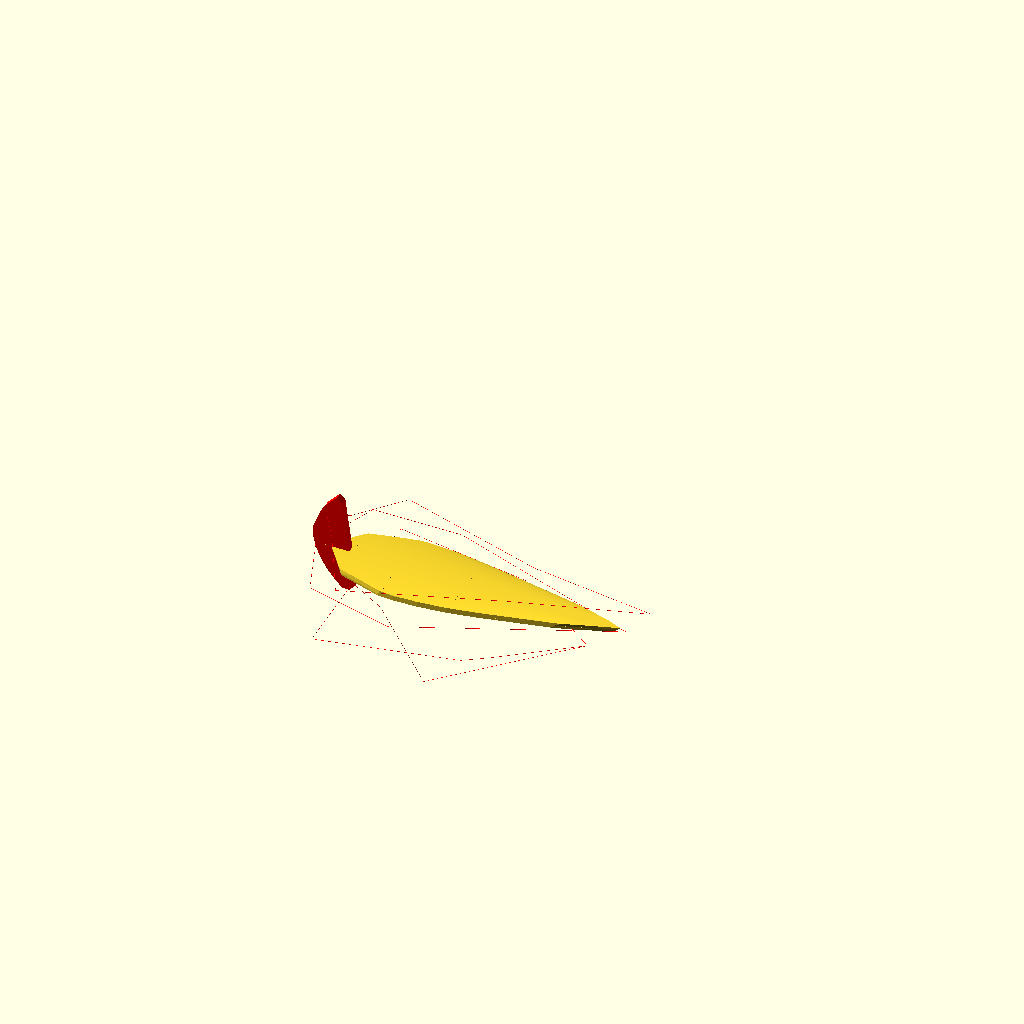
Cell 1: rendered with the file's own defaults.
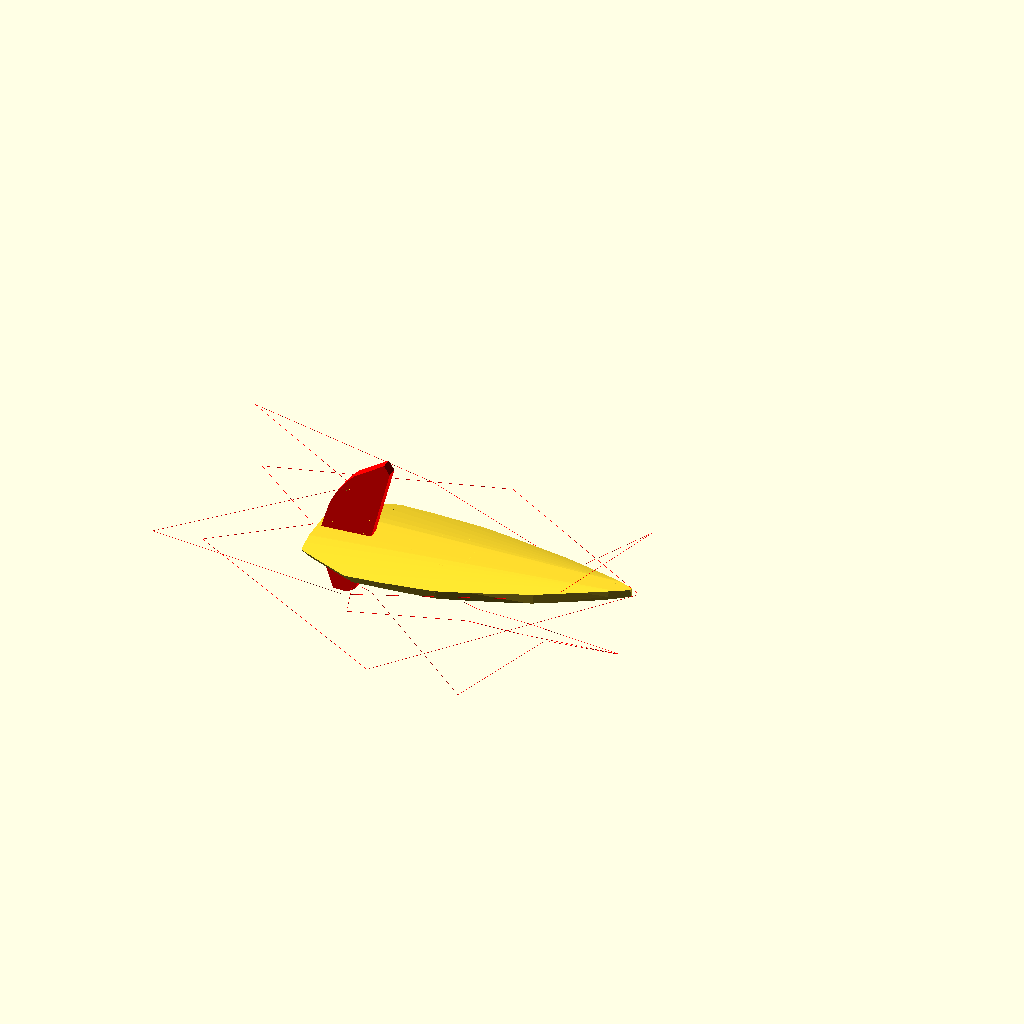
Cell 2: the same model with part = 2.
All cells are drawn from one camera (rotation 55°, 0°, 25°, orthographic, colour scheme Cornfield), so only the parameter changes between them.
Source of the model, attic/olderthan2019/winwall/bez/ShipSong.scad:

// Always leave at 1 else "Script timed out"
part=1;//[1,2,3,4,5,6]
LOA=rnd(900,1600);
Stern=LOA*rnd(0.0,0.3);
Bow=LOA*rnd(0.0,0.3);
Beam=LOA*rnd(0.15,0.2);
BeamHeight=LOA*rnd(0.1,0.2);
SternHeight=BeamHeight+LOA*rnd(-0.05,0.1);
BowHeight=BeamHeight+LOA*rnd(-0.05,0.2);

KeelBase=LOA-Stern-Beam;
KeelLine=[
[0,0,0], 
[KeelBase*rnd(0.0,0.3),0,-KeelBase*rnd(0.0,0.1)], 
[KeelBase*rnd(0.3,0.6),0,-KeelBase*rnd(0.0,0.5)],
[KeelBase*rnd(0.6,0.9),0,-KeelBase*rnd(0.0,0.1)],
[KeelBase-1,0,0],
[KeelBase-1,0,0]];
BottomLine=[
[0,0,0],
[KeelBase*rnd(0,0.3),Beam*rnd(0.1,1.5),1],
[KeelBase*rnd(0.3,0.6),Beam*rnd(0.1,1.5),1],
[KeelBase*rnd(0.6,0.9),Beam*rnd(0.1,1.5),1],
[KeelBase,0,1],
[KeelBase,0,1]];
WaterLine=[
[-Stern*rnd(0.1,0.9),0,SternHeight/2],
[-Stern*rnd(0.1,0.9),Beam*rnd(0.5,2),SternHeight/2],
[KeelBase*rnd(0.3,0.6),Beam*rnd(0.5,2),BeamHeight/2],
[KeelBase+Bow*0.6,0,BowHeight/2],
[KeelBase+Bow*0.6,0,BowHeight/2]];
BeamLine=[
[-Stern*rnd(-0.1,1),0,SternHeight],
[-Stern*rnd(-0.1,1),Beam*rnd(0.15,1.5),(BeamHeight+SternHeight)/2],
[KeelBase*rnd(0.0,0.4),Beam*rnd(0.15,1.5),BeamHeight],
[KeelBase*rnd(0.7,0.8),Beam*rnd(0.15,1.5),BeamHeight],
[KeelBase+Bow,0,BowHeight],
[KeelBase+Bow,0,BowHeight]];
KeelBow=concat(
[
BottomLine[len(BottomLine)-1],
WaterLine[len(WaterLine)-1],
BeamLine[len(BeamLine)-1]]);

SternLine=[BeamLine[0],WaterLine[0],BottomLine[0],KeelLine[0]];
RudderLine=[BeamLine[0]-[LOA/100,0,0],WaterLine[0]-[LOA*rnd(0.01,0.03),0,0],BottomLine[0]-[LOA*rnd(0.01,0.03),0,0],KeelLine[0]-[LOA*rnd(0.01,0.03),0,0]];
tiny=[0.0001,0.0001,0.0001];
////////////////////////////////////////////////////////////////////////////////////////////////////////////////////////////////////////////////////////

color("RED")hull(){
extrudeT(SternLine,16,0,1.2){
    translate([0,0,-5]) scale(3) cube([LOA/200,LOA/150,LOA/150],center=true);
    }
    extrudeT(RudderLine,16,0,1.1){
    translate([0,0,-5]) scale(3) cube([LOA/200,LOA/150,LOA/150],center=true);
    }}
masts(floor(rnd(0,4)));

//*render()
*difference(){
    
    union(){
    Railings();
    BoatHull(0,0,16);
    }

    union(){
    Middeck();
    translate(tiny)BoatHull(20,18,8);
    }
 

    }       

intersection(){  hull(){  
mirrorcopy([0,-1,0]){
    extrudeT(WaterLine,16,0.05,0.99){
    translate([0,-LOA/50,0]) scale(3) cube([LOA/1000,LOA/1000,LOA/200],center=true);
    }    }}
    
    BoatHull(5,0,6);
    }
ctrl();

/////////////////////////////////////////////////////////////////////////////////////////////////////////////////////////////////////////////////////////////////////////////////////////////////////////////////////////////////
module Railings(){
    

mirrorcopy([0,-1,0]){
    extrudeT(BeamLine,16,0,1){
    translate([0,0,0]) scale(2.5) cylinder(LOA/66,LOA/300,LOA/300,center=true);
    }  }
    


extrudeT(KeelBow,16,-0.07,1){
    translate([0,0,-5]) scale(3) cube([LOA/200,LOA/150,LOA/150],center=true);
    }
/*extrudeT(KeelLine,16,0.25,0.91){
    translate([0,0,-5]) scale(3) cube([LOA/1000,LOA/150,LOA/300],center=true);
    }*/

    
    intersection(){
    cube([LOA*2,LOA/50,LOA*2],center=true);
    BoatHull(-30,10,6);}
}
module masts(n=4){
       m=0.6/(n+1);th=LOA*0.015;
       for (s=[0.15+m:m:0.65]){
      p= [bez2(s, WaterLine)[0],0,bez2(s, WaterLine)[2]];
       
   translate(p)   cylinder(LOA*0.6,th,th*0.3);
   translate(p) translate([th,0,LOA*0.4]) mirrorcopy([0,-1,0]){ rotate([90,0,0])cylinder(LOA*0.2,th*0.5,th*0.3);   }     
       }}
    
module Middeck()
{   s=rnd(0.4,0.5);
   e=rnd(0.52,0.63); 
    bh=BeamHeight*0.3;
    hull(){
translate([bez2(s, BeamLine)[0],0,bez2(s, BeamLine)[2]])rotate([90,0,0])cylinder(Beam*3,bh,bh,center=true);
translate([bez2(midpoint(s,e), BeamLine)[0],0,bez2(midpoint(s,e), BeamLine)[2]])rotate([90,0,0])cylinder(Beam*3,bh,bh,center=true);
translate([bez2(e, BeamLine)[0],0,bez2(e, BeamLine)[2]])rotate([90,0,0])cylinder(Beam*3,bh,bh,center=true);}
    
    }
module BoatHull(offset=0,offset2=0,D=6){
hstep=1/D;
vstep=1/D;
    HLOA=LOA*0.5;
    offsetscale= (LOA-offset)/LOA;
    
   
for (t=[-0:hstep:1-hstep]){
spar1=[ bez2(t, BeamLine)+[0,0,-offset2],bez2(t, WaterLine),bez2(t, BottomLine),bez2(t, KeelLine)+[0,0,offset]];
spar2=[ bez2(t+hstep, BeamLine)+[0,0,-offset2],bez2(t+hstep, WaterLine),bez2(t+hstep, BottomLine),bez2(t+hstep, KeelLine)+[0,0,offset]];
  
for (v=[0:vstep:1-vstep]){
 
      
    p1=[((bez2(v, spar1)[0]-HLOA)*offsetscale)+HLOA,max(0,bez2(v, spar1)[1] ),bez2(v, spar1)[2]];
    p2=[((bez2(v+vstep, spar1)[0]-HLOA)*offsetscale)+HLOA,max(0,bez2(v+vstep, spar1)[1] ),bez2(v+vstep, spar1)[2]];
    p3=[((bez2(v, spar2)[0]-HLOA)*offsetscale)+HLOA,max(0,bez2(v, spar2)[1] ),bez2(v, spar2)[2]];
    p4=[((bez2(v+vstep, spar2)[0]-HLOA)*offsetscale)+HLOA,max(0,bez2(v+vstep, spar2)[1] ),bez2(v+vstep, spar2)[2]];
intersection(){
hull(){   
translate([0,-offset,0])polyhedron([p1,p2,p3,p4],[[0,2,1],[1,2,3,]]);
translate([0,-1000,0])polyhedron([p1,p2,p3,p4],[[0,2,1],[1,2,3,]]);
}
mirror([0,-1,0])hull(){
    {translate([0,-offset,0])polyhedron([p1,p2,p3,p4],[[0,2,1],[1,2,3,]]);
translate([0,-1000,0])polyhedron([p1,p2,p3,p4],[[0,2,1],[1,2,3,]]);
        }}}

}
}
    }
    
    module ctrl(){
        
        %color("RED"){mirror([0,-1,0]){

{ShowControl((BottomLine));
ShowControl((WaterLine));
ShowControl((BeamLine));}
}
{ShowControl((KeelLine));
ShowControl((BottomLine));
ShowControl((WaterLine));
ShowControl((BeamLine));}}}
module extrudeT(v,d=8,start=0,stop=1) {
         detail=1/d;
    for(i = [start+detail: detail: stop]) {
       for (j=[0:$children-1]) 
      hull() {
        translate(t(bez2(i,v))) rotate(bez2euler(i, v))scale(bez2(i  , v)[3]) children(j);
        translate(t(bez2(i - detail, v))) rotate(bez2euler(i - detail, v))scale(bez2(i- detail  , v)[3]) children(j);
      }
    }
  }


function  subdv(v)=[
  let(last=(len(v)-1)*3)
  for (i=[0:last])
      let(j=floor((i+1)/3))
  
  i%3 == 0?
    v[j]
  :
    i%3  == 2?
       v[j]- un(un(pre(v,j))+un(post(v,j)))*(len3(pre(v,j))+len3(post(v,j)))*0.1
        :
       v[j] +un(un(pre(v,j)) +un(post(v,j)))*(len3(pre(v,j))+len3(post(v,j)))*0.1
 
  ]
  ;
  module ShowControl(v)  
  {  // translate(t(v[0])) sphere(v[0][3]);
      for(i=[1:len(v)-1]){
       // vg  translate(t(v[i])) sphere(v[i][3]);
          hull(){
              translate(t(v[i])) sphere(0.5);
              translate(t(v[i-1])) sphere(0.5);
              }          }
      } 
      
      
      
module mirrorcopy(vec=[0,1,0]) 
{ 
    children(); 
    mirror(vec) children(); 
} 
   
      
 function bz2t(v,stop,precision=0.01,t=0,acc=0)=
    acc>=stop||t>1?
    t:
    bz2t(v,stop,precision,t+precision,acc+len3(bez2(t,v)-bez2(t+precision,v)));

function len3bz(v,precision=0.01,t=0,acc=0)=t>1?acc:len3bz(v,precision,t+precision,acc+len3(bez2(t,v)-bez2(t+precision,v)));

function bez2(t, v) = (len(v) > 2) ? bez2(t, [
  for(i = [0: len(v) - 2]) v[i] * t + v[i + 1] * (1 - t)
]): v[0] * t + v[1] * (1 - t);
function lim31(l, v) = v / len3(v) * l;
function len3(v) = sqrt(pow(v[0], 2) + pow(v[1], 2) + pow(v[2], 2));
function bez2euler(i, v) = [0, -asin(bez2v(i, v)[2]), atan2(bez2xy(bez2v(i, v))[1], bez2xy(bez2v(i, v))[0])];
  
function bez2xy(v) = lim31(1, [v[0], v[1], 0]); // down xy projection
function bez2v(i, v) = lim31(1, bez2(i - 0.0001, v) - bez2(i, v)); // unit vector at i
function t(v) = [v[0], v[1], v[2]];
function rndR()=[rands(0,360,1)[0],rands(0,360,1)[1],rands(0,360,1)[0]];
function rndV()=[rands(-1,1,1)[0],rands(-1,1,1)[0],rands(-1,1,1)[0]];
function midpoint(start,end) = start + (end  - start )/2;
function rndc()=[rands(0,1,1)[0],rands(0,1,1)[0],rands(0,1,1)[0]];     
      
      function rnd(a,b)=rands(a,b,1)[0];     

  function t(v) = [v[0], v[1], v[2]];

  
    function un(v) = v / max(len3(v),0.000001) * 1;
function len3(v) = sqrt(pow(v[0], 2) + pow(v[1], 2) + pow(v[2], 2));
  function pre(v,i)= i>0?         (v[i]-v[i-1]):[0,0,0,0];
  function post(v,i)=i<len(v)-1?  (v[i+1]-v[i]):[0,0,0,0] ;
Parameter table extracted from the source (name, type, default, range or options):
part: number, default 1, options 1, 2, 3, 4, 5, 6
tiny: vector, default [0.0001, 0.0001, 0.0001]
